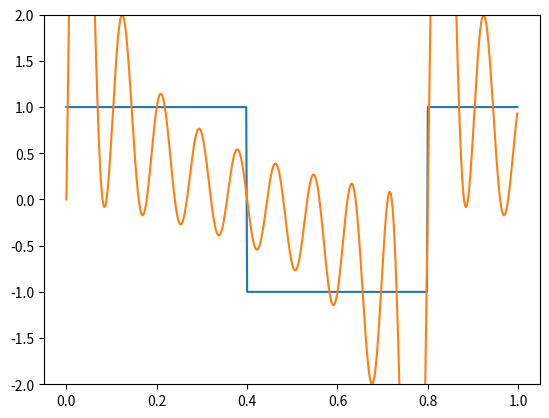

Generate this figure with matplotlib:
from scipy import signal
import numpy as np
import matplotlib.pyplot as plt


def get_mse(true, pred):  # 定义损失函数（均方差）
    if len(true) == len(pred):
        # return sum([(x - y) ** 2 for x, y in zip(true, pred)]) / len(true)
        return np.sum([(np.array(true) - np.array(pred)) ** 2]) / len(true) * 100
    else:
        return None


epoch = 3
weight = np.ones(10)
sin = {}
f = 1 / 0.8
t = np.linspace(0, 1, 500, endpoint=False)
square = signal.square(2 * np.pi * f * t)
sin_all = 0
for i in range(len(weight)-1):
    sin[i] = weight[i] * np.sin((i+1) * 2 * np.pi / 0.8 * t)
    sin_all = sin_all + sin[i]
# for i in range(len(weight)):

loss = get_mse(square, sin_all)
plt.plot(t, square)
plt.plot(t, sin_all)
plt.ylim(-2, 2)
plt.show()
# print(weight)
print(loss)
# for i in range(epoch):
#     x = x - alpha * 2 * (x - 10)
#     y = y - alpha * 2 * (y - 10)
#     f = fxy(x, y)
#     print("第{}次迭代：x=%f，y=%f，fxy=%f" % (i + 1, x, y, f))
